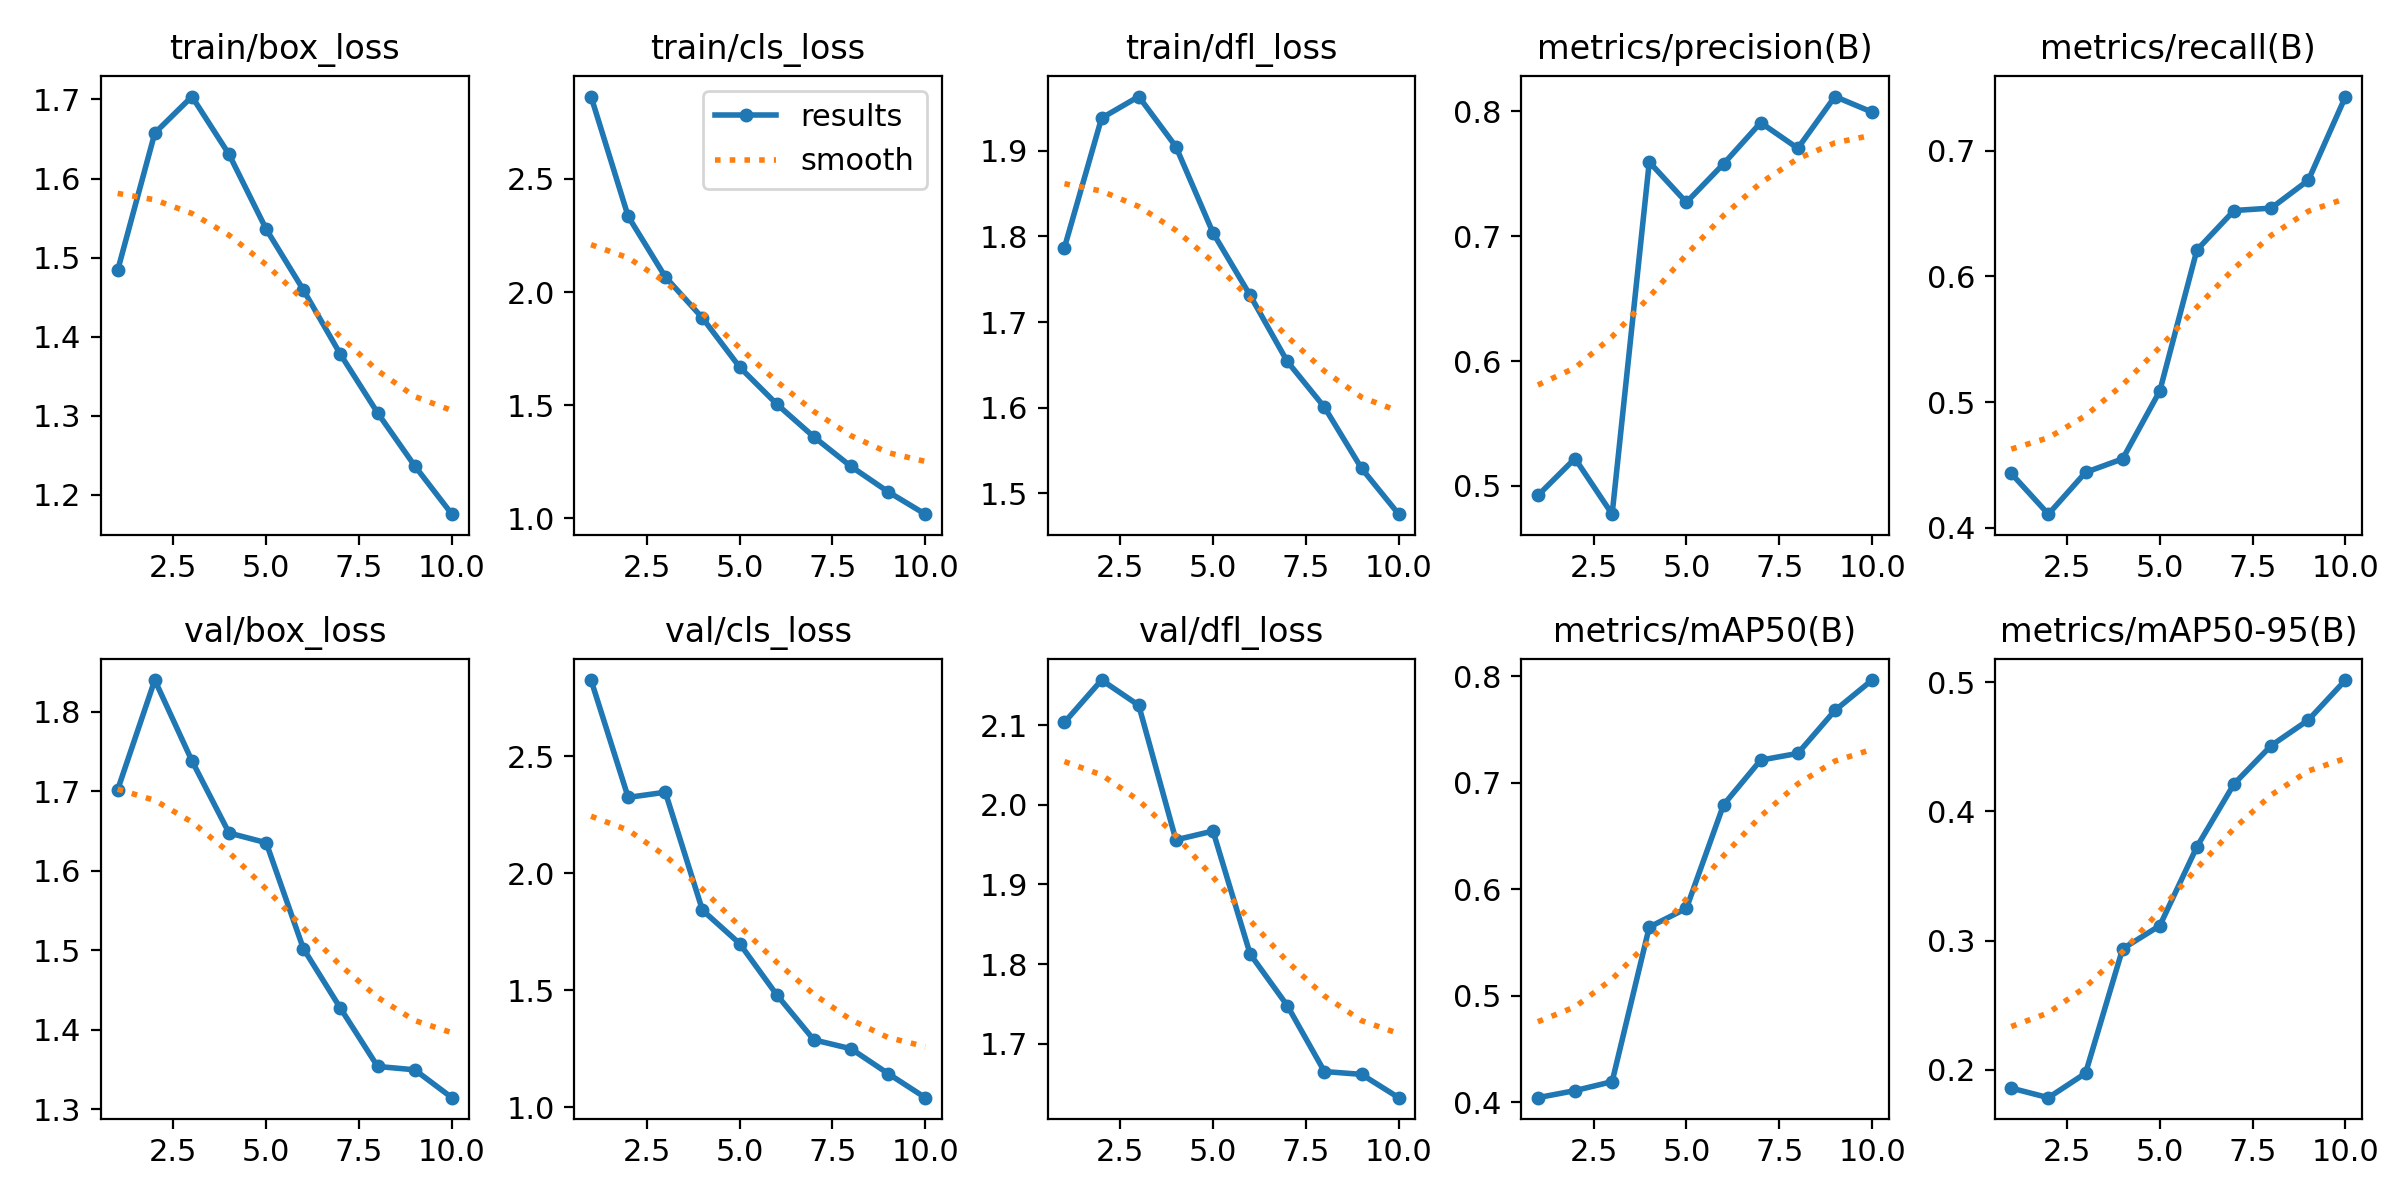

Data behind this chart, as committed beside it:
epoch, time, train/box_loss, train/cls_loss, train/dfl_loss, metrics/precision(B), metrics/recall(B), metrics/mAP50(B), metrics/mAP50-95(B), val/box_loss, val/cls_loss, val/dfl_loss, lr/pg0, lr/pg1, lr/pg2
1, 1808, 1.484, 2.863, 1.787, 0.4923, 0.4431, 0.4044, 0.1859, 1.702, 2.826, 2.104, 0.000554, 0.000554, 0.000554
2, 3499, 1.657, 2.334, 1.938, 0.5219, 0.4107, 0.411, 0.1785, 1.84, 2.324, 2.157, 0.0009998, 0.0009998, 0.0009998
3, 5005, 1.704, 2.067, 1.963, 0.4773, 0.444, 0.4194, 0.1974, 1.738, 2.347, 2.125, 0.001336, 0.001336, 0.001336
4, 6312, 1.631, 1.885, 1.905, 0.7594, 0.4548, 0.5646, 0.2937, 1.648, 1.842, 1.956, 0.001172, 0.001172, 0.001172
5, 7695, 1.536, 1.669, 1.804, 0.7271, 0.5088, 0.5821, 0.3115, 1.635, 1.7, 1.967, 0.001007, 0.001007, 0.001007
6, 9143, 1.459, 1.505, 1.731, 0.7579, 0.621, 0.6794, 0.3726, 1.502, 1.48, 1.813, 0.0008418, 0.0008418, 0.0008418
7, 10619, 1.377, 1.36, 1.654, 0.7909, 0.6524, 0.7214, 0.4212, 1.427, 1.288, 1.748, 0.0006768, 0.0006768, 0.0006768
8, 12064, 1.303, 1.23, 1.601, 0.7704, 0.6543, 0.7277, 0.4509, 1.354, 1.249, 1.665, 0.0005118, 0.0005118, 0.0005118
9, 13843, 1.236, 1.118, 1.529, 0.8118, 0.6765, 0.768, 0.4706, 1.35, 1.143, 1.661, 0.0003467, 0.0003467, 0.0003467
10, 15626, 1.175, 1.019, 1.476, 0.7994, 0.7431, 0.7965, 0.5015, 1.315, 1.04, 1.632, 0.0001817, 0.0001817, 0.0001817
